Dataset: dataset (GitHub, norvy19/proyecto-aves). Classes: Dacnis Carinegro, Tangara Cabecibaya, Tangara Carafuego, Tangara Cenicienta, Tangara Coronigualda, Tangara Dorada, Tangara Goliplateada, Tangara Golondrina, Tangara Verdinegra.

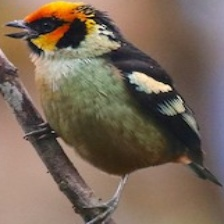
Label: Tangara Carafuego

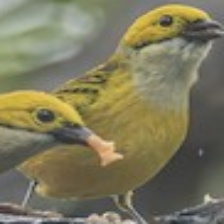
Label: Tangara Goliplateada

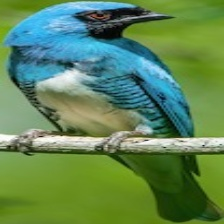
Label: Tangara Golondrina

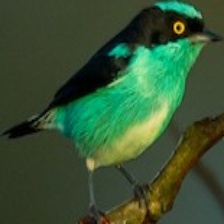
Label: Dacnis Carinegro

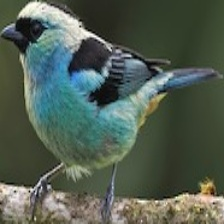
Label: Tangara Verdinegra

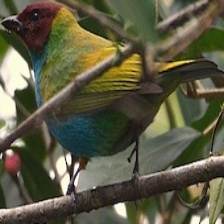
Label: Tangara Cabecibaya
